Run: headless pygame with SDL's dummy video driver; simulated clock (each Clock.tick advances the game by its frame time, no real sleeping); random seed 0; keys injected as events and as key.get_pressed() state; mouse plan: one left click at the window centre at the start of phase 2, then a move to the lower-right quarter at the start of phase 3.
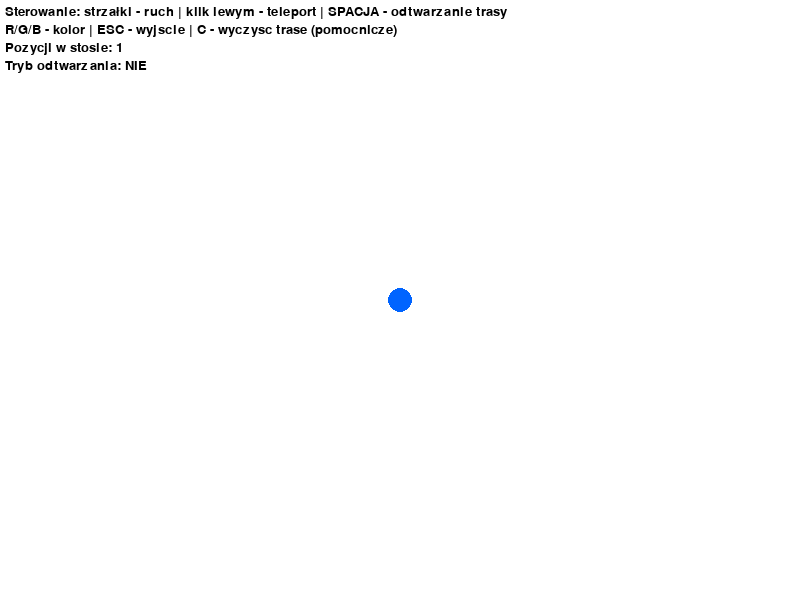
Frame 1 of 4 · flips 1–60 · no input
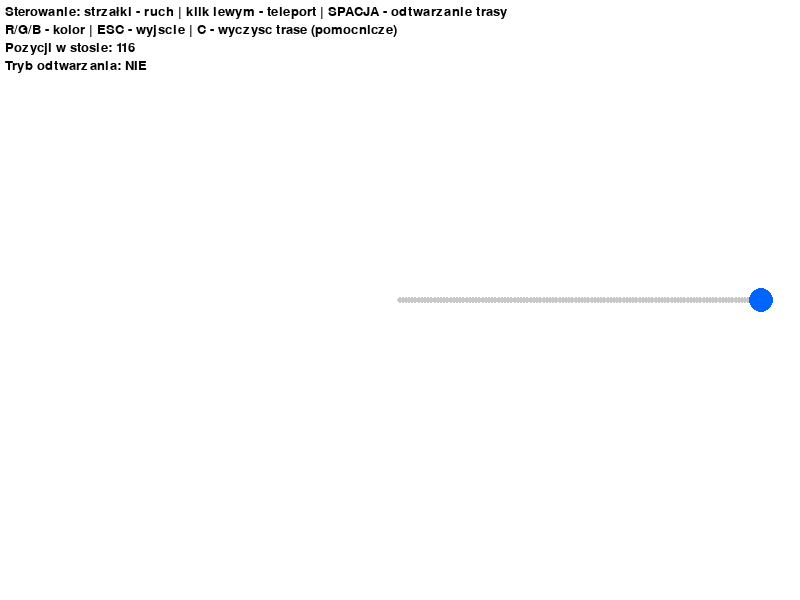
Frame 2 of 4 · flips 61–180 · clicked the window centre · tapped SPACE, RETURN · held RIGHT (→), D
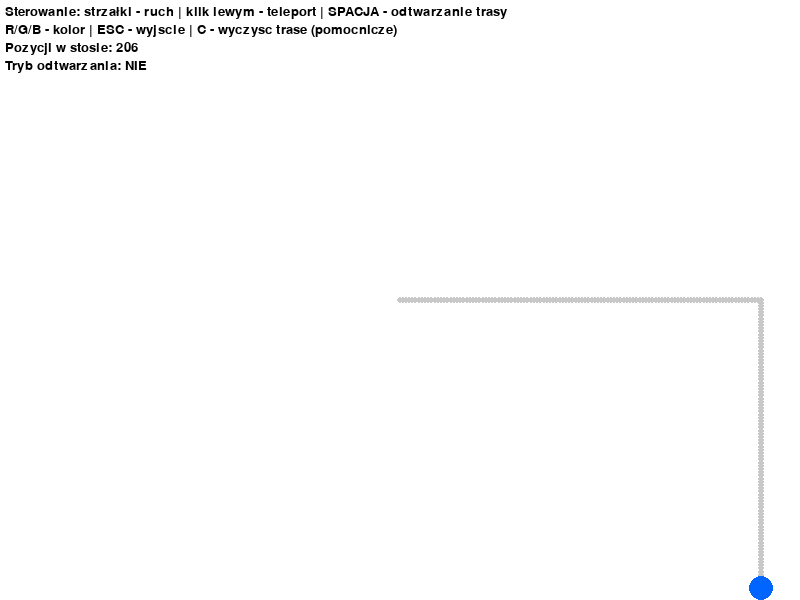
Frame 3 of 4 · flips 181–300 · moved the mouse to the lower-right quarter · held DOWN (↓), S
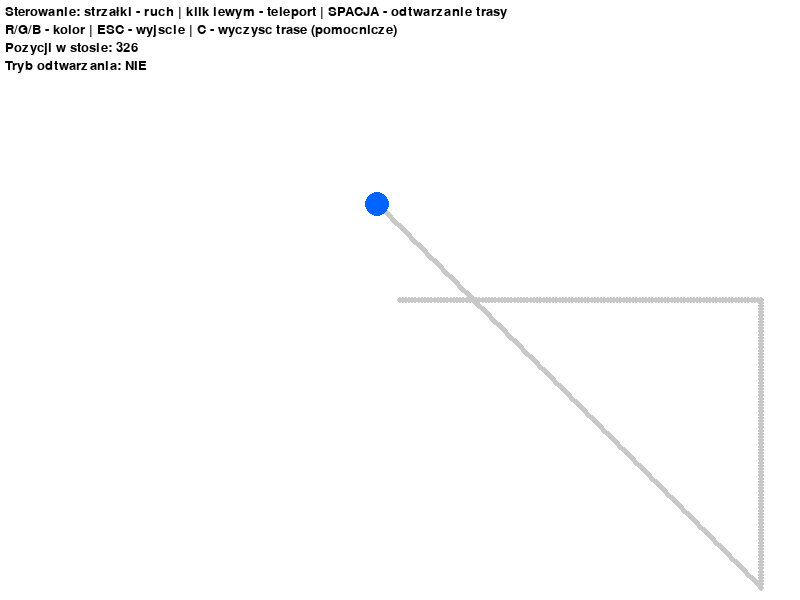
Frame 4 of 4 · flips 301–420 · held LEFT (←), A, UP (↑), W

The pygame program that drew these frames:

"""
Prosty program w Pygame: sterowanie obiektem klawiaturą i myszką, rejestracja trasy na stosie,
odtwarzanie trasy, zmiana koloru, rysowanie trasy, bez wychodzenia poza okno.
Plik: pygame_path_controller.py
Uruchomienie: python pygame_path_controller.py
Wymagania: pygame (pip install pygame)

Klasy:
 - Player: obiekt poruszany
 - PathManager: zarządza stosem pozycji i rysowaniem trasy
 - GameApp: główna aplikacja (obsługa pętli, eventów, rysowania)

Kontrolki:
 - strzałki: ruch
 - kliknięcie myszy: przeniesienie obiektu do kliknięcia
 - SPACJA: odtwarzanie trasy (cofanie po zapamiętanych pozycjach)
 - R/G/B: zmiana koloru obiektu
 - ESC lub zamknięcie okna: wyjście

"""
import sys
import pygame
from collections import deque

# --- Ustawienia ---
WIDTH, HEIGHT = 800, 600
FPS = 60
PLAYER_RADIUS = 12
PLAYER_SPEED = 200  # px/s

# Kolory
WHITE = (255, 255, 255)
BLACK = (0, 0, 0)
RED = (255, 0, 0)
GREEN = (0, 200, 0)
BLUE = (0, 100, 255)
GREY = (200, 200, 200)


class Player:
    """Reprezentuje obiekt poruszany na ekranie."""

    def __init__(self, x: float, y: float, color=(0, 100, 255)):
        self.x = float(x)
        self.y = float(y)
        self.color = color
        self.radius = PLAYER_RADIUS

    @property
    def pos(self):
        return (int(self.x), int(self.y))

    def set_pos(self, x: float, y: float):
        self.x = float(x)
        self.y = float(y)

    def move(self, dx: float, dy: float):
        self.x += dx
        self.y += dy

    def clamp_to_rect(self, w: int, h: int):
        """Zapobiega wyjściu obiektu poza okno."""
        r = self.radius
        if self.x < r:
            self.x = r
        if self.x > w - r:
            self.x = w - r
        if self.y < r:
            self.y = r
        if self.y > h - r:
            self.y = h - r

    def draw(self, surface: pygame.Surface):
        pygame.draw.circle(surface, self.color, self.pos, self.radius)


class PathManager:
    """Zarządza stosem pozycji (lista używana jako stos) oraz rysowaniem trasy."""

    def __init__(self):
        # używamy deque, ale operujemy na nim jak na stosie (append/pop)
        self.stack = deque()

    def push(self, pos):
        # pos: tuple(x,y)
        # Ochrona: zapisujemy tylko jeśli stos jest pusty albo pozycja różni się
        if not self.stack or self.stack[-1] != pos:
            self.stack.append(pos)

    def pop(self):
        if self.stack:
            return self.stack.pop()
        return None

    def peek(self):
        if self.stack:
            return self.stack[-1]
        return None

    def clear(self):
        self.stack.clear()

    def is_empty(self):
        return len(self.stack) == 0

    def as_list(self):
        # Zwraca listę pozycji od najstarszej do najnowszej
        return list(self.stack)

    def draw_path(self, surface: pygame.Surface):
        pts = self.as_list()
        if len(pts) >= 2:
            pygame.draw.lines(surface, GREY, False, pts, 2)
        # dodatkowo narysujemy małe kropki
        for p in pts:
            pygame.draw.circle(surface, GREY, (int(p[0]), int(p[1])), 3)


class GameApp:
    """Główna aplikacja obsługująca pętlę gry."""

    def __init__(self, width=WIDTH, height=HEIGHT):
        pygame.init()
        pygame.display.set_caption("Sterowanie obiektem - Pygame (z trasą i GIT)")
        self.screen = pygame.display.set_mode((width, height))
        self.clock = pygame.time.Clock()
        self.font = pygame.font.SysFont(None, 20)

        self.width = width
        self.height = height

        # obiekt startowy na środku
        self.player = Player(width // 2, height // 2)
        self.path = PathManager()
        # zapisujemy pozycję startową
        self.path.push(self.player.pos)

        # Playback
        self.playing_back = False
        self.playback_stack = []  # do animacji odtwarzania
        self.playback_delay_frames = 3  # ile fps między krokami odtwarzania
        self.playback_frame_counter = 0

        # zabezpieczenia: timer dla zdarzeń myszy itp.
        self.safe = True

    def start_playback(self):
        if self.playing_back:
            return
        if self.path.is_empty():
            return
        # Stworzymy kopię stosu i będziemy z niej popować (od najnowszej do najstarszej)
        self.playback_stack = list(self.path.as_list())
        # Jeśli chcemy "cofanie", zaczniemy od końca
        self.playing_back = True
        self.playback_frame_counter = 0

    def update_playback(self):
        if not self.playing_back:
            return
        # Jeśli pusta -- zakończ
        if not self.playback_stack:
            self.playing_back = False
            return
        # co kilka klatek przechodzimy do kolejnej pozycji
        self.playback_frame_counter += 1
        if self.playback_frame_counter >= self.playback_delay_frames:
            self.playback_frame_counter = 0
            # pobierz ostatni element (najbliższy w stosie)
            target = self.playback_stack.pop()
            if target:
                # ustaw pozycję bezpośrednio - to tworzy efekt "skoków" cofania
                self.player.set_pos(*target)
                # nie usuwamy tego z głównego stosu automatycznie (można opcjonalnie)

    def handle_events(self, dt):
        # dt w sekundach
        keys = pygame.key.get_pressed()

        move_dx = 0.0
        move_dy = 0.0

        if not self.playing_back:
            # ruch klawiaturą
            if keys[pygame.K_LEFT]:
                move_dx -= PLAYER_SPEED * dt
            if keys[pygame.K_RIGHT]:
                move_dx += PLAYER_SPEED * dt
            if keys[pygame.K_UP]:
                move_dy -= PLAYER_SPEED * dt
            if keys[pygame.K_DOWN]:
                move_dy += PLAYER_SPEED * dt

            if move_dx != 0 or move_dy != 0:
                self.player.move(move_dx, move_dy)
                self.player.clamp_to_rect(self.width, self.height)
                self.path.push(self.player.pos)

        # obsługa zdarzeń (mysz, klawisze jednorazowe)
        for event in pygame.event.get():
            try:
                if event.type == pygame.QUIT:
                    self.quit()
                elif event.type == pygame.KEYDOWN:
                    if event.key == pygame.K_ESCAPE:
                        self.quit()
                    elif event.key == pygame.K_SPACE:
                        # rozpocznij odtwarzanie trasy
                        self.start_playback()
                    elif event.key == pygame.K_r:
                        self.player.color = RED
                    elif event.key == pygame.K_g:
                        self.player.color = GREEN
                    elif event.key == pygame.K_b:
                        self.player.color = BLUE
                    elif event.key == pygame.K_c:
                        # pomocnicze: wyczyść trase (bez usuwania pozycji aktualnej)
                        self.path.clear()
                        self.path.push(self.player.pos)
                elif event.type == pygame.MOUSEBUTTONDOWN:
                    if event.button == 1:  # lewy przycisk
                        mx, my = event.pos
                        # przenieś obiekt natychmiast i zapisz pozycję
                        self.player.set_pos(mx, my)
                        self.player.clamp_to_rect(self.width, self.height)
                        self.path.push(self.player.pos)
            except Exception as e:
                # Bardzo ogólne zabezpieczenie przed crash
                print("Błąd podczas obsługi zdarzenia:", e)

    def draw_hud(self):
        lines = [
            "Sterowanie: strzałki - ruch | klik lewym - teleport | SPACJA - odtwarzanie trasy",
            "R/G/B - kolor | ESC - wyjscie | C - wyczysc trase (pomocnicze)",
            f"Pozycji w stosie: {len(self.path.stack)}",
            f"Tryb odtwarzania: {'TAK' if self.playing_back else 'NIE'}",
        ]
        y = 5
        for l in lines:
            surf = self.font.render(l, True, BLACK)
            self.screen.blit(surf, (5, y))
            y += 18

    def quit(self):
        pygame.quit()
        sys.exit(0)

    def run(self):
        try:
            while True:
                dt = self.clock.tick(FPS) / 1000.0  # sekundy
                # handle events + ruch klawiatury
                self.handle_events(dt)
                # playback (jeśli aktywne)
                self.update_playback()

                # rysowanie
                self.screen.fill(WHITE)
                # rysuj trase (pod spodem)
                self.path.draw_path(self.screen)
                # rysuj gracza
                self.player.draw(self.screen)
                # HUD
                self.draw_hud()

                pygame.display.flip()
        except SystemExit:
            raise
        except Exception as e:
            # Zabezpieczenie przed nieoczekiwanym crashem: zamknij pygame i wypisz info
            print("Wystąpił nieobsłużony błąd:", e)
            try:
                pygame.quit()
            except Exception:
                pass


if __name__ == '__main__':
    app = GameApp()
    app.run()
